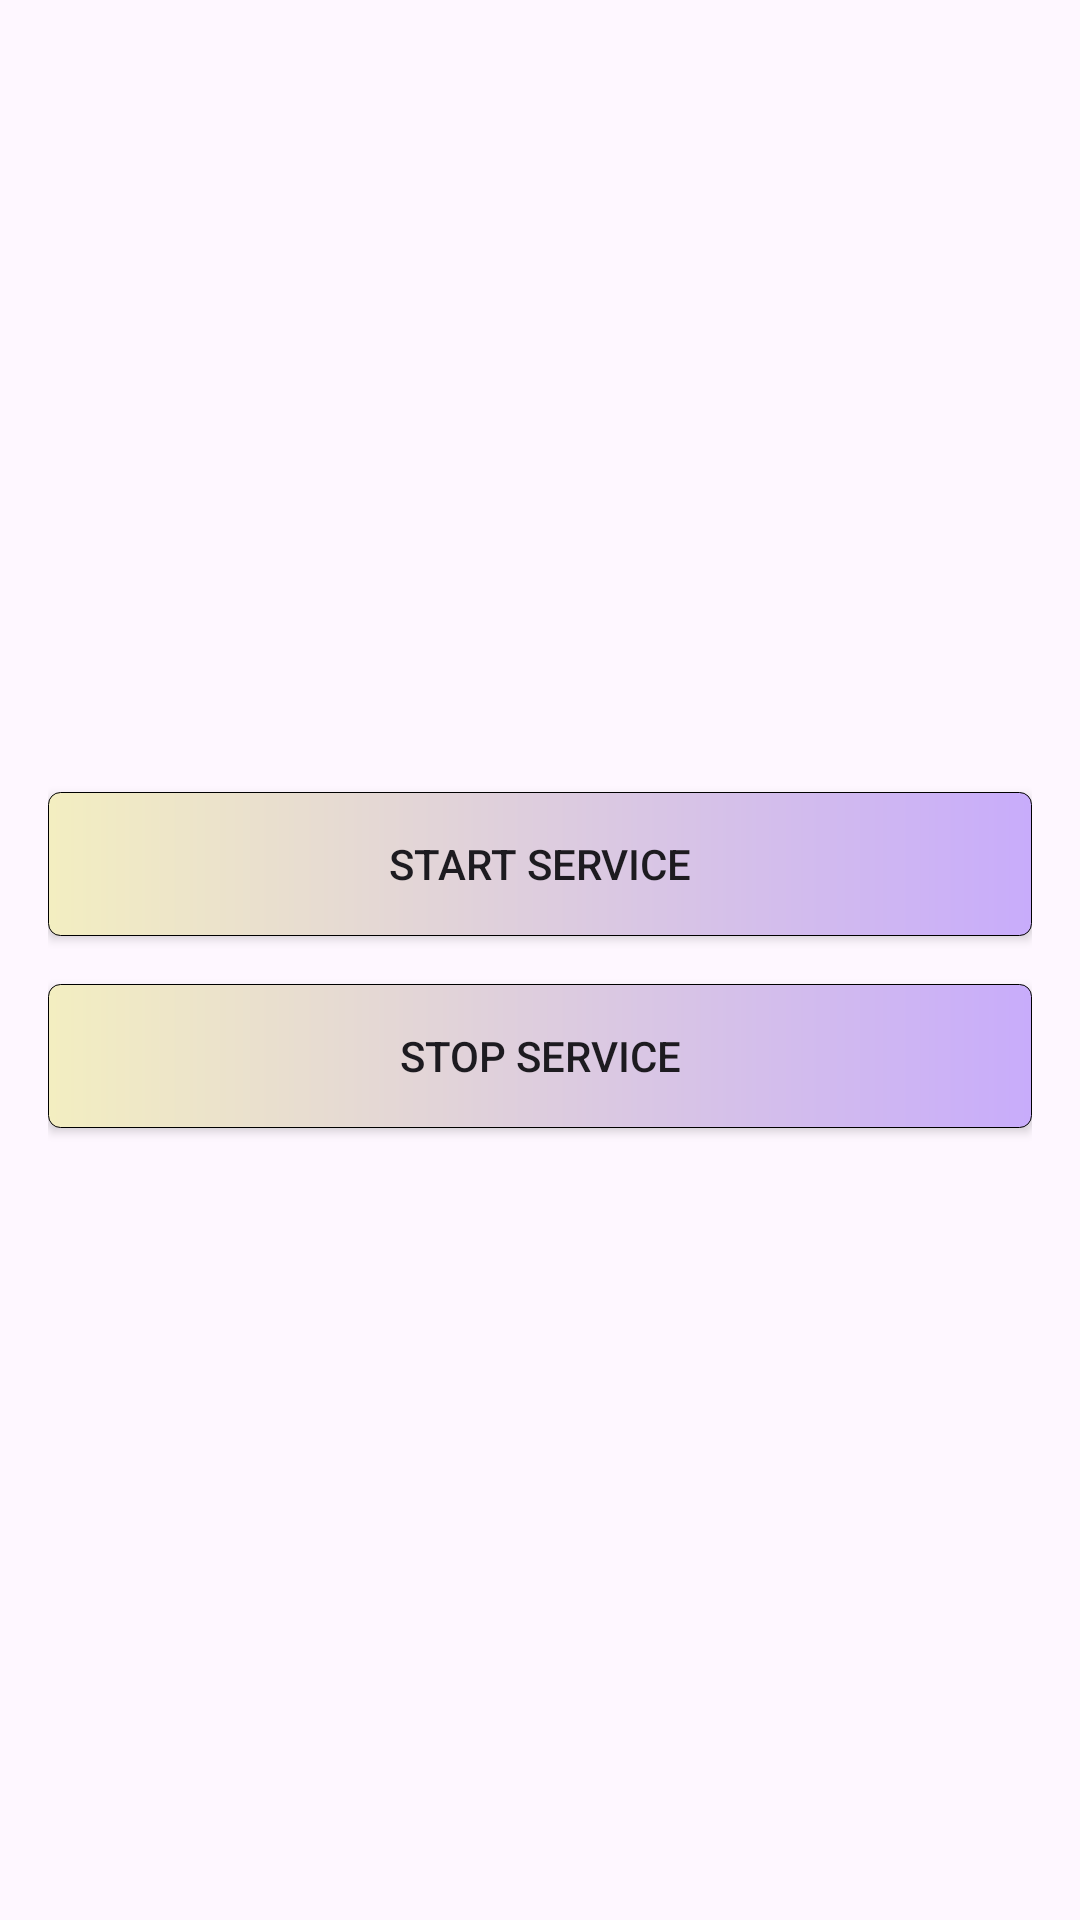

Layout XML and referenced resources for this Android screen:
<!-- AndroidManifest.xml: application theme Theme.Lap6_android2 -->
<!-- res/layout/activity_main2.xml -->
<?xml version="1.0" encoding="utf-8"?>
<LinearLayout xmlns:android="http://schemas.android.com/apk/res/android"
    android:layout_width="match_parent"
    android:layout_height="match_parent"
    xmlns:app="http://schemas.android.com/apk/res-auto"
    android:orientation="vertical"
    android:gravity="center"
    android:padding="16dp">

    <Button
        android:id="@+id/startServiceButton"
        android:layout_width="match_parent"
        android:layout_height="wrap_content"
        app:backgroundTint="@null"
        android:background="@drawable/darius"
        android:text="Start Service"/>

    <Button
        android:id="@+id/stopServiceButton"
        android:layout_width="match_parent"
        android:layout_height="wrap_content"
        android:background="@drawable/darius"

        app:backgroundTint="@null"
        android:text="Stop Service"
        android:layout_marginTop="16dp"/>
</LinearLayout>
<!-- resources referenced by this layout -->
<resources>
  <!-- drawable darius (drawable) -->
  <?xml version="1.0" encoding="utf-8"?>
  <shape xmlns:android="http://schemas.android.com/apk/res/android">
  <corners android:radius="4dp"/>
      <stroke android:width="0.2dp"/>
      <gradient
          android:startColor="#F3EEC1"
          android:endColor="#C8ACFB"/>
  </shape>
  <style name="Theme.Lap6_android2" parent="Base.Theme.Lap6_android2" />
  <style name="Base.Theme.Lap6_android2" parent="Theme.Material3.DayNight.NoActionBar">
          
          
      </style>
</resources>
